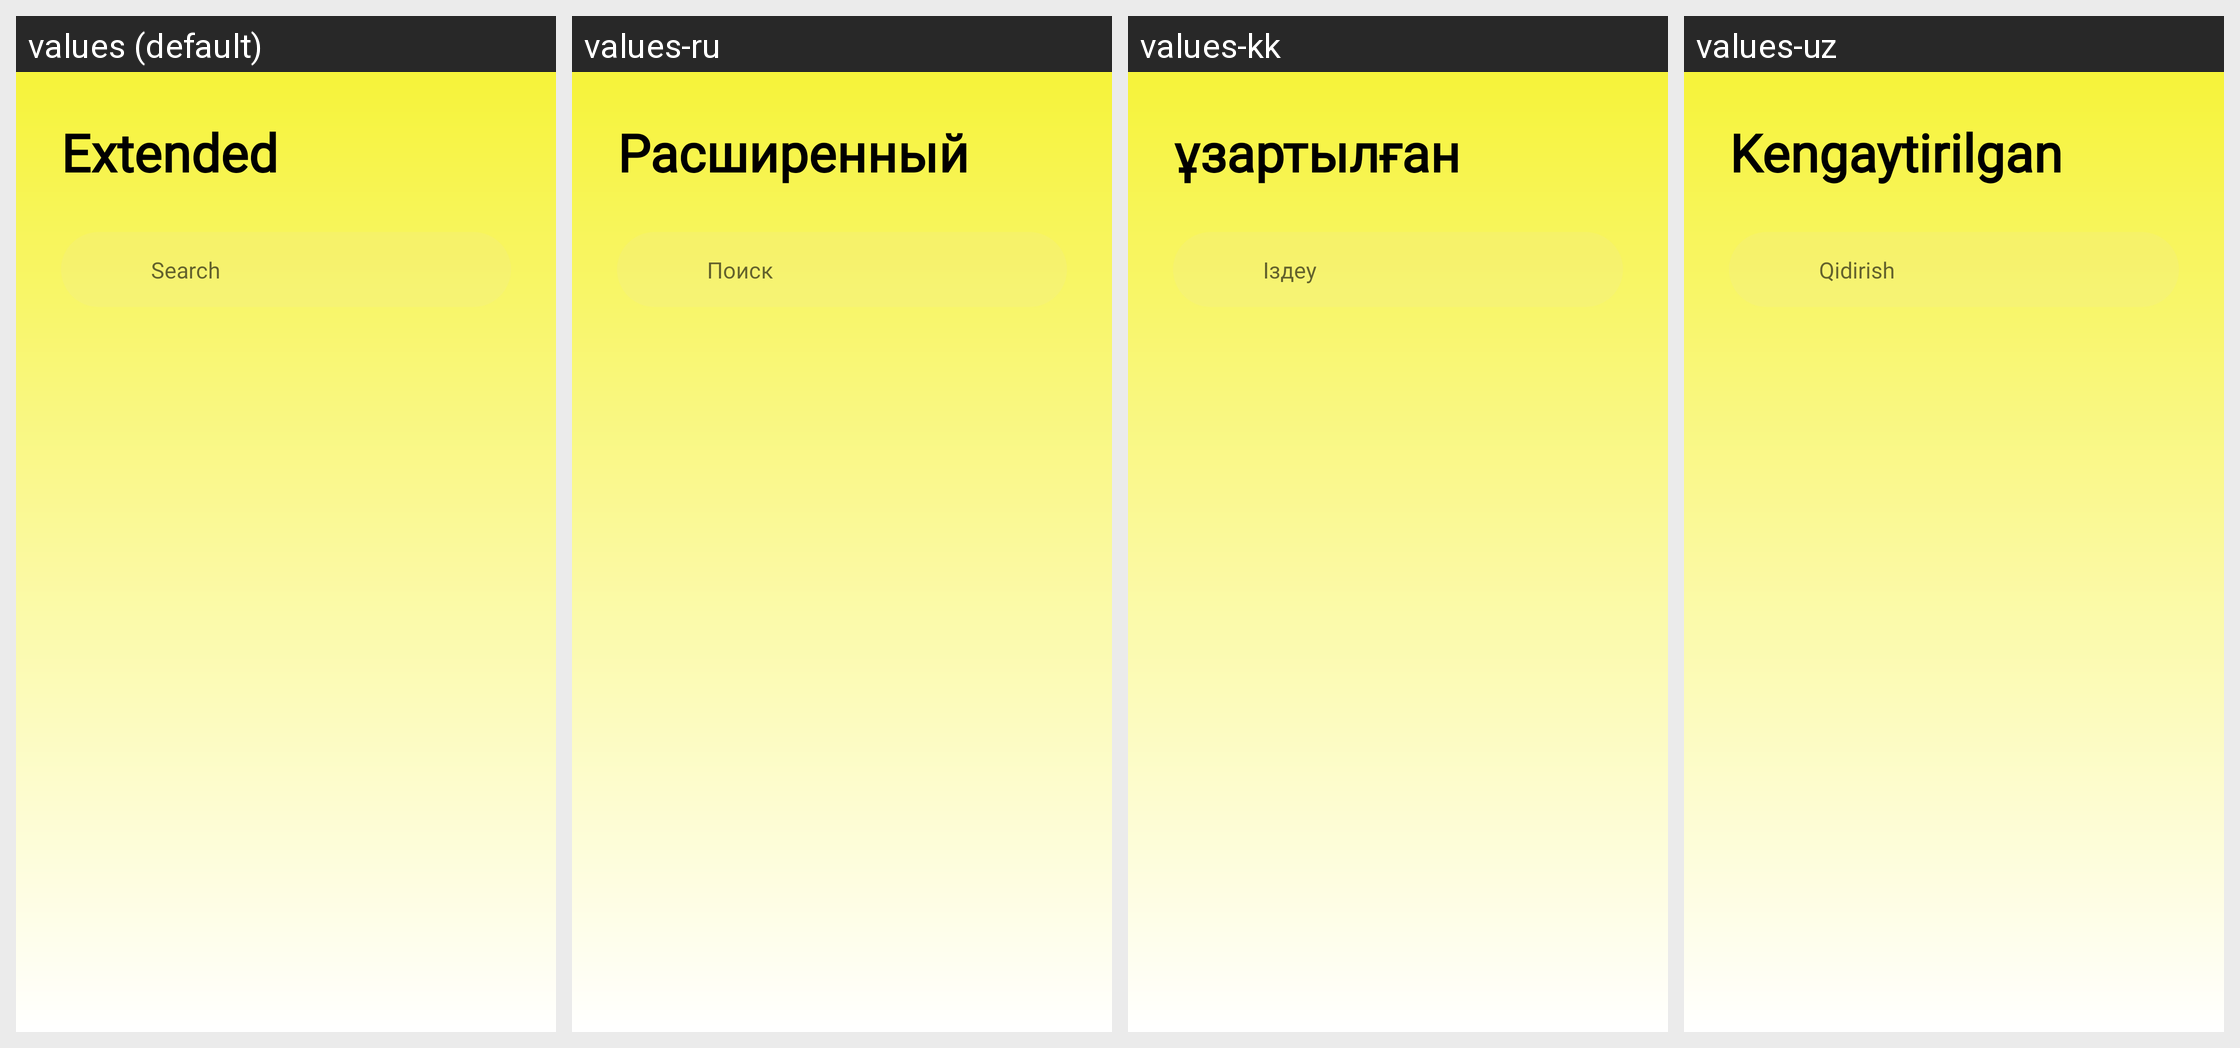

The same Android screen rendered under several of its app's locales, left to right. List the strings drawn on it with the default value and each locale's translation.
Android screen res/layout/activity_extended_all_foods.xml rendered under 4 locales, left to right: values (default), values-ru, values-kk, values-uz. Device: Nexus 5 (rendered at 1080×1920; each locale shown at half size, 540×960, under a caption strip naming it); theme Theme.Asilbek_BSB.
Strings drawn on this screen, with the default value and each locale's value (text and hints the layout hard-codes, and strings that could not be matched under every locale, appear in the picture but are not listed):

extended
  values: Extended
  values-ru: Расширенный
  values-kk: ұзартылған
  values-uz: Kengaytirilgan

search
  values: Search
  values-ru: Поиск
  values-kk: Іздеу
  values-uz: Qidirish
